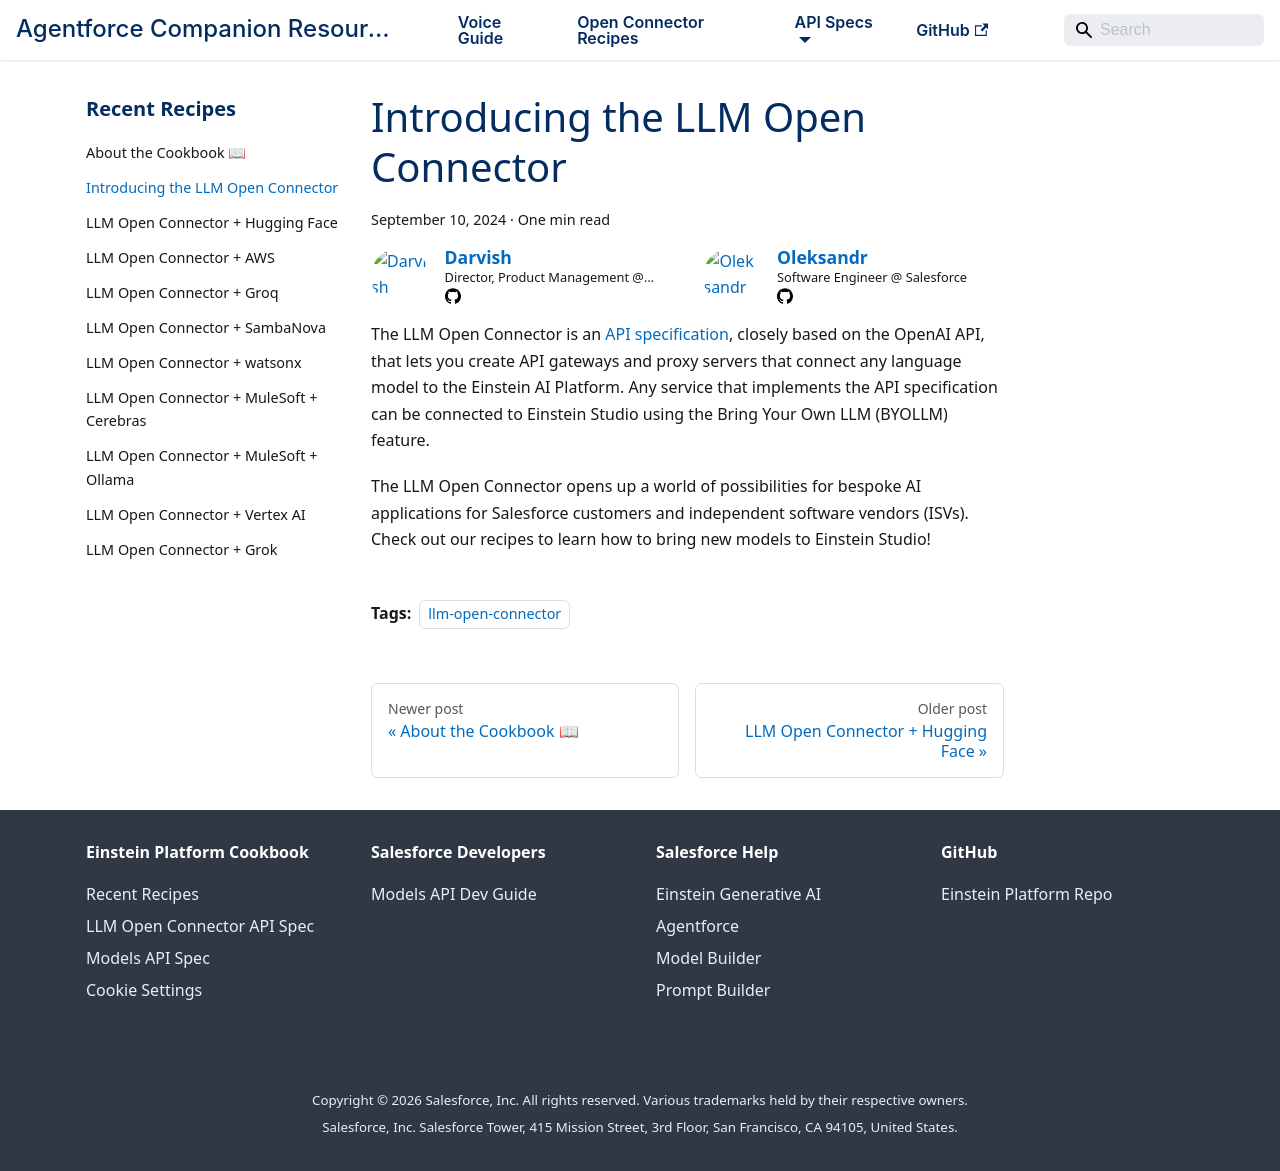

repository: salesforce/einstein-platform · page: open-connector.html · generator: docusaurus

---
authors: [dshadravan, oleksm]
date: 2024-09-10
slug: open-connector
tags: [llm-open-connector]
---

# Introducing the LLM Open Connector

The LLM Open Connector is an [API specification](/docs/apis/llm-open-connector/), closely based on the OpenAI API, that lets you create API gateways and proxy servers that connect any language model to the Einstein AI Platform. Any service that implements the API specification can be connected to Einstein Studio using the Bring Your Own LLM (BYOLLM) feature.

The LLM Open Connector opens up a world of possibilities for bespoke AI applications for Salesforce customers and independent software vendors (ISVs). Check out our recipes to learn how to bring new models to Einstein Studio!
